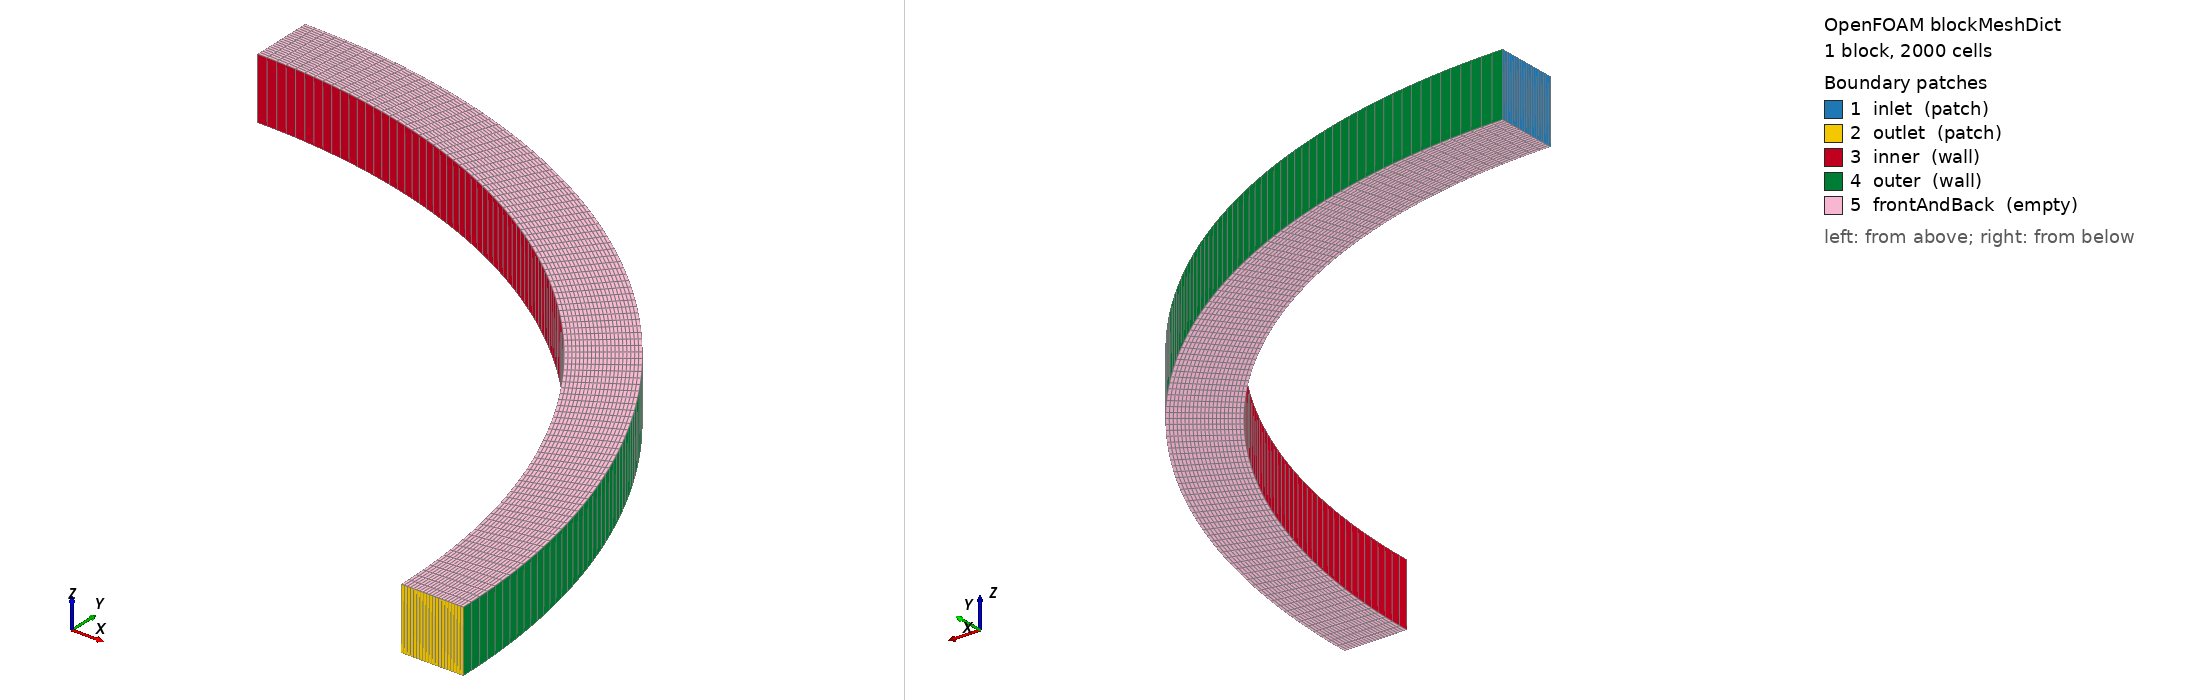

OpenFOAM case: the mesh blockMesh builds from blockMeshDict, 1 block(s), 2000 cells. Boundary patches (legend numbers): 1 inlet (patch), 2 outlet (patch), 3 inner (wall), 4 outer (wall), 5 frontAndBack (empty). Left view from above one corner, right view from below the opposite corner. Boundary conditions: 1 field file(s) under 0/; 5 of 5 drawn patches have an entry in a shipped field file.

=== constant/polyMesh/blockMeshDict ===
/*--------------------------------*- C++ -*----------------------------------*\
| =========                 |                                                 |
| \\      /  F ield         | OpenFOAM: The Open Source CFD Toolbox           |
|  \\    /   O peration     | Version:  1.7.1                                 |
|   \\  /    A nd           | Web:      www.OpenFOAM.com                      |
|    \\/     M anipulation  |                                                 |
\*---------------------------------------------------------------------------*/
FoamFile
{
    version     2.0;
    format      ascii;
    class       dictionary;
    object      blockMeshDict;
}
// * * * * * * * * * * * * * * * * * * * * * * * * * * * * * * * * * * * * * //

convertToMeters 1;

vertices        
(
    (1.0 0 0)
    (1.1 0 0)
    (0 1.1 0)
    (0 1 0)
    (1.0 0 0.1)
    (1.1 0 0.1)
    (0 1.1 0.1)
    (0 1 0.1)
);

blocks          
(
    hex (0 1 2 3 4 5 6 7) (20 100 1) simpleGrading (1 1 1)
);

edges           
(
    arc 0 3 (0.707107 0.707107 0)
    arc 4 7 (0.707107 0.707107 0.1)
    arc 1 2 (0.777817 0.777817 0)
    arc 5 6 (0.777817 0.777817 0.1)
);

patches         
(
    patch inlet 
    (
        (3 7 6 2)
    )
    patch outlet
    (
        (1 5 4 0)
    )
    wall inner 
    (
        (0 4 7 3)
    )
    wall outer 
    (
        (2 6 5 1)
    )
    empty frontAndBack 
    (
        (0 3 2 1)
        (4 5 6 7)
    )
);

mergePatchPairs 
(
);

// ************************************************************************* //


=== system/controlDict ===
/*--------------------------------*- C++ -*----------------------------------*\
| =========                 |                                                 |
| \\      /  F ield         | OpenFOAM: The Open Source CFD Toolbox           |
|  \\    /   O peration     | Version:  1.7.1                                 |
|   \\  /    A nd           | Web:      www.OpenFOAM.com                      |
|    \\/     M anipulation  |                                                 |
\*---------------------------------------------------------------------------*/
FoamFile
{
    version     2.0;
    format      ascii;
    class       dictionary;
    location    "system";
    object      controlDict;
}
// * * * * * * * * * * * * * * * * * * * * * * * * * * * * * * * * * * * * * //

application     icoFoam;

startFrom       startTime;

startTime       0;

stopAt          endTime;

endTime         0.5;

deltaT          0.005;

writeControl    timeStep;

writeInterval   20;

purgeWrite      0;

writeFormat     ascii;

writePrecision  6;

writeCompression yes;

timeFormat      general;

timePrecision   6;

runTimeModifiable yes;

libs (
    "libgroovyBC.so"
);

// ************************************************************************* //


=== 0/U ===
/*--------------------------------*- C++ -*----------------------------------*\
| =========                 |                                                 |
| \\      /  F ield         | OpenFOAM: The Open Source CFD Toolbox           |
|  \\    /   O peration     | Version:  1.7.1                                 |
|   \\  /    A nd           | Web:      www.OpenFOAM.com                      |
|    \\/     M anipulation  |                                                 |
\*---------------------------------------------------------------------------*/
FoamFile
{
    version     2.0;
    format      ascii;
    class       volVectorField;
    object      U;
}
// * * * * * * * * * * * * * * * * * * * * * * * * * * * * * * * * * * * * * //

dimensions      [0 1 -1 0 0 0 0];

internalField   uniform (0 0 0);

boundaryField
{
    inlet
    {
        type groovyBC;
        value uniform (1 0 0);
        valueExpression "-normal()";
    }
    outlet      
    {
        type            zeroGradient;
    }

    inner      
    {
        //        type            fixedValue;
        type groovyBCDirection;
        value           uniform (0 0 0);
        valueExpression "vector(0,0,0)";
        // switch from slip to fixedValue
        fractionExpression "pos().y>pos().x ? symm(normal()*normal()) : symmTensor(1,0,0,1,0,1)";
        //        fractionExpression "pos().y>pos().x ? symmTensor(0,0,0,0,0,0) : symmTensor(1,0,0,1,0,1)";
    }
    outer 
    {
        type slip;
    }
    frontAndBack    
    {
        type            empty;
    }
}

// ************************************************************************* //
